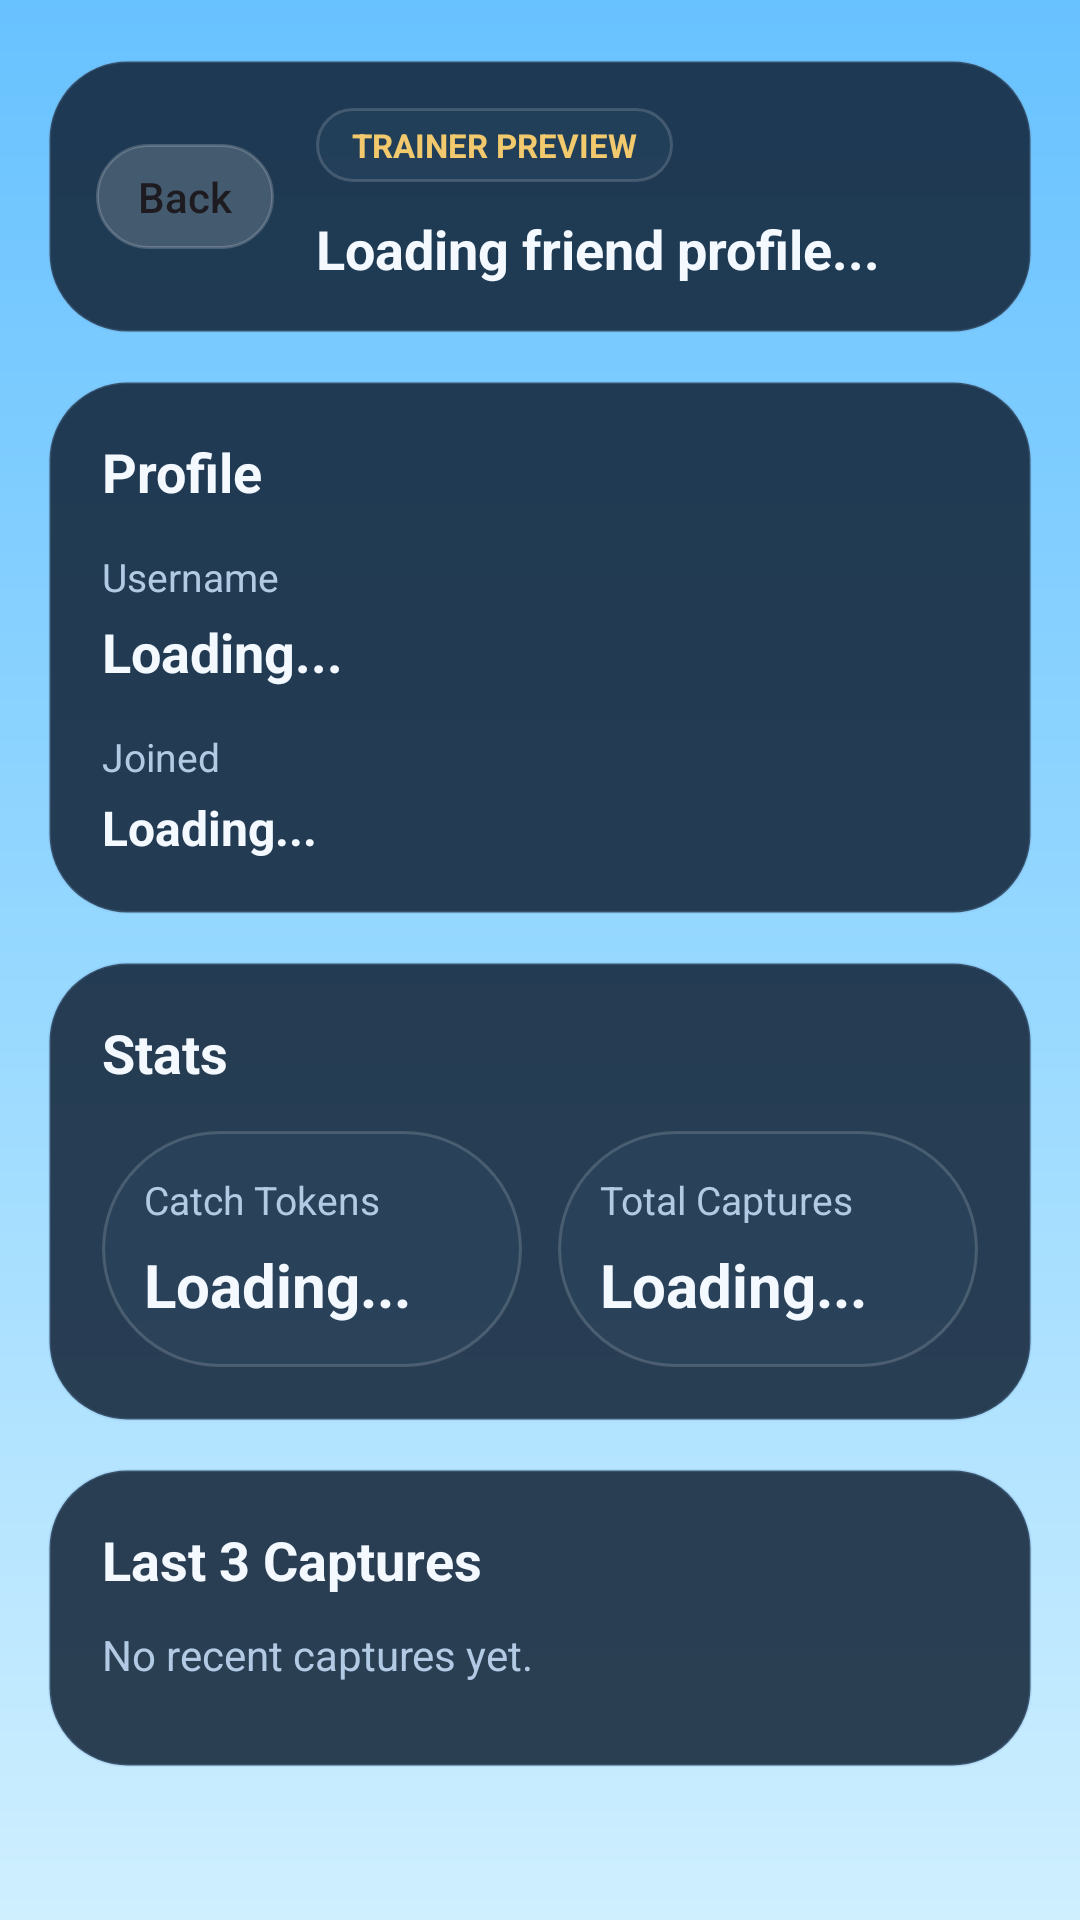

This screen was rendered from an Android layout file. Write that file and the resources it references.
<!-- AndroidManifest.xml: application theme Theme.ARGameDissertation -->
<!-- res/layout/activity_friend_profile.xml -->
<?xml version="1.0" encoding="utf-8"?>
<androidx.constraintlayout.widget.ConstraintLayout
    xmlns:android="http://schemas.android.com/apk/res/android"
    xmlns:app="http://schemas.android.com/apk/res-auto"
    android:layout_width="match_parent"
    android:layout_height="match_parent"
    android:background="@drawable/app_screen_bg">

    <ScrollView
        android:layout_width="0dp"
        android:layout_height="0dp"
        app:layout_constraintTop_toTopOf="parent"
        app:layout_constraintBottom_toBottomOf="parent"
        app:layout_constraintStart_toStartOf="parent"
        app:layout_constraintEnd_toEndOf="parent">

        <LinearLayout
            android:layout_width="match_parent"
            android:layout_height="wrap_content"
            android:orientation="vertical"
            android:paddingBottom="20dp">

            <LinearLayout
                android:id="@+id/friendProfileHeader"
                android:layout_width="match_parent"
                android:layout_height="wrap_content"
                android:layout_marginStart="16dp"
                android:layout_marginTop="20dp"
                android:layout_marginEnd="16dp"
                android:background="@drawable/app_panel_dark_bg"
                android:elevation="10dp"
                android:gravity="center_vertical"
                android:orientation="horizontal"
                android:padding="16dp">

                <Button
                    android:id="@+id/backButton"
                    android:layout_width="wrap_content"
                    android:layout_height="wrap_content"
                    android:background="@drawable/app_button_secondary_bg"
                    android:minWidth="0dp"
                    android:minHeight="0dp"
                    android:paddingHorizontal="14dp"
                    android:paddingVertical="8dp"
                    android:text="Back"
                    android:textAllCaps="false" />

                <LinearLayout
                    android:layout_width="0dp"
                    android:layout_height="wrap_content"
                    android:layout_marginStart="14dp"
                    android:layout_weight="1"
                    android:orientation="vertical">

                    <TextView
                        android:layout_width="wrap_content"
                        android:layout_height="wrap_content"
                        android:background="@drawable/app_chip_dark_bg"
                        android:paddingHorizontal="12dp"
                        android:paddingVertical="5dp"
                        android:text="Trainer Preview"
                        android:textAllCaps="true"
                        android:textColor="@color/app_gold"
                        android:textSize="11sp"
                        android:textStyle="bold" />

                    <TextView
                        android:id="@+id/friendProfileStatusText"
                        android:layout_width="wrap_content"
                        android:layout_height="wrap_content"
                        android:layout_marginTop="10dp"
                        android:text="Loading friend profile..."
                        android:textColor="@color/app_text_light"
                        android:textSize="18sp"
                        android:textStyle="bold" />
                </LinearLayout>
            </LinearLayout>

            <LinearLayout
                android:layout_width="match_parent"
                android:layout_height="wrap_content"
                android:layout_marginStart="16dp"
                android:layout_marginTop="16dp"
                android:layout_marginEnd="16dp"
                android:background="@drawable/app_panel_dark_bg"
                android:elevation="10dp"
                android:orientation="vertical"
                android:padding="18dp">

                <TextView
                    android:layout_width="wrap_content"
                    android:layout_height="wrap_content"
                    android:text="Profile"
                    android:textColor="@color/app_text_light"
                    android:textSize="18sp"
                    android:textStyle="bold" />

                <TextView
                    android:layout_width="wrap_content"
                    android:layout_height="wrap_content"
                    android:layout_marginTop="14dp"
                    android:text="Username"
                    android:textColor="@color/app_text_muted"
                    android:textSize="13sp" />

                <TextView
                    android:id="@+id/friendUsernameValueText"
                    android:layout_width="match_parent"
                    android:layout_height="wrap_content"
                    android:layout_marginTop="4dp"
                    android:text="Loading..."
                    android:textColor="@color/app_text_light"
                    android:textSize="18sp"
                    android:textStyle="bold" />

                <TextView
                    android:layout_width="wrap_content"
                    android:layout_height="wrap_content"
                    android:layout_marginTop="14dp"
                    android:text="Joined"
                    android:textColor="@color/app_text_muted"
                    android:textSize="13sp" />

                <TextView
                    android:id="@+id/friendJoinedValueText"
                    android:layout_width="match_parent"
                    android:layout_height="wrap_content"
                    android:layout_marginTop="4dp"
                    android:text="Loading..."
                    android:textColor="@color/app_text_light"
                    android:textSize="16sp"
                    android:textStyle="bold" />
            </LinearLayout>

            <LinearLayout
                android:layout_width="match_parent"
                android:layout_height="wrap_content"
                android:layout_marginStart="16dp"
                android:layout_marginTop="16dp"
                android:layout_marginEnd="16dp"
                android:background="@drawable/app_panel_dark_bg"
                android:elevation="10dp"
                android:orientation="vertical"
                android:padding="18dp">

                <TextView
                    android:layout_width="wrap_content"
                    android:layout_height="wrap_content"
                    android:text="Stats"
                    android:textColor="@color/app_text_light"
                    android:textSize="18sp"
                    android:textStyle="bold" />

                <LinearLayout
                    android:layout_width="match_parent"
                    android:layout_height="wrap_content"
                    android:layout_marginTop="14dp"
                    android:orientation="horizontal">

                    <LinearLayout
                        android:layout_width="0dp"
                        android:layout_height="wrap_content"
                        android:layout_weight="1"
                        android:background="@drawable/app_chip_dark_bg"
                        android:orientation="vertical"
                        android:padding="14dp">

                        <TextView
                            android:layout_width="wrap_content"
                            android:layout_height="wrap_content"
                            android:text="Catch Tokens"
                            android:textColor="@color/app_text_muted"
                            android:textSize="13sp" />

                        <TextView
                            android:id="@+id/friendTokensValueText"
                            android:layout_width="wrap_content"
                            android:layout_height="wrap_content"
                            android:layout_marginTop="6dp"
                            android:text="Loading..."
                            android:textColor="@color/app_text_light"
                            android:textSize="20sp"
                            android:textStyle="bold" />
                    </LinearLayout>

                    <Space
                        android:layout_width="12dp"
                        android:layout_height="1dp" />

                    <LinearLayout
                        android:layout_width="0dp"
                        android:layout_height="wrap_content"
                        android:layout_weight="1"
                        android:background="@drawable/app_chip_dark_bg"
                        android:orientation="vertical"
                        android:padding="14dp">

                        <TextView
                            android:layout_width="wrap_content"
                            android:layout_height="wrap_content"
                            android:text="Total Captures"
                            android:textColor="@color/app_text_muted"
                            android:textSize="13sp" />

                        <TextView
                            android:id="@+id/friendCapturesValueText"
                            android:layout_width="wrap_content"
                            android:layout_height="wrap_content"
                            android:layout_marginTop="6dp"
                            android:text="Loading..."
                            android:textColor="@color/app_text_light"
                            android:textSize="20sp"
                            android:textStyle="bold" />
                    </LinearLayout>
                </LinearLayout>
            </LinearLayout>

            <LinearLayout
                android:layout_width="match_parent"
                android:layout_height="wrap_content"
                android:layout_marginStart="16dp"
                android:layout_marginTop="16dp"
                android:layout_marginEnd="16dp"
                android:background="@drawable/app_panel_dark_bg"
                android:elevation="10dp"
                android:orientation="vertical"
                android:padding="18dp">

                <TextView
                    android:layout_width="wrap_content"
                    android:layout_height="wrap_content"
                    android:text="Last 3 Captures"
                    android:textColor="@color/app_text_light"
                    android:textSize="18sp"
                    android:textStyle="bold" />

                <TextView
                    android:id="@+id/recentCapturesEmptyText"
                    android:layout_width="wrap_content"
                    android:layout_height="wrap_content"
                    android:layout_marginTop="10dp"
                    android:text="No recent captures yet."
                    android:textColor="@color/app_text_muted"
                    android:textSize="14sp" />

                <androidx.recyclerview.widget.RecyclerView
                    android:id="@+id/recentCapturesRecyclerView"
                    android:layout_width="match_parent"
                    android:layout_height="wrap_content"
                    android:layout_marginTop="10dp"
                    android:nestedScrollingEnabled="false" />
            </LinearLayout>

        </LinearLayout>
    </ScrollView>

</androidx.constraintlayout.widget.ConstraintLayout>
<!-- resources referenced by this layout -->
<resources>
  <color name="app_gold">#F2C96D</color>
  <color name="app_text_light">#F3F9FF</color>
  <color name="app_text_muted">#B2CAE3</color>
  <!-- drawable app_button_secondary_bg (drawable) -->
  <?xml version="1.0" encoding="utf-8"?>
  <shape xmlns:android="http://schemas.android.com/apk/res/android">
      <solid android:color="#2AFFFFFF" />
      <corners android:radius="18dp" />
      <stroke
          android:width="1dp"
          android:color="#30FFFFFF" />
  </shape>
  <!-- drawable app_chip_dark_bg (drawable) -->
  <?xml version="1.0" encoding="utf-8"?>
  <shape xmlns:android="http://schemas.android.com/apk/res/android">
      <solid android:color="@color/app_chip_dark" />
      <corners android:radius="999dp" />
      <stroke
          android:width="1dp"
          android:color="#28FFFFFF" />
  </shape>
  <!-- drawable app_panel_dark_bg (drawable) -->
  <?xml version="1.0" encoding="utf-8"?>
  <shape xmlns:android="http://schemas.android.com/apk/res/android">
      <solid android:color="@color/app_panel_dark" />
      <corners android:radius="26dp" />
      <stroke
          android:width="1dp"
          android:color="@color/app_panel_dark_stroke" />
  </shape>
  <!-- drawable app_screen_bg (drawable) -->
  <?xml version="1.0" encoding="utf-8"?>
  <shape xmlns:android="http://schemas.android.com/apk/res/android">
      <gradient
          android:angle="270"
          android:startColor="@color/app_sky_400"
          android:centerColor="#96D8FF"
          android:endColor="@color/app_sky_200" />
  </shape>
  <style name="Theme.ARGameDissertation" parent="Base.Theme.ARGameDissertation" />
  <color name="app_chip_dark">#2044687F</color>
  <color name="app_panel_dark">#D9112236</color>
  <color name="app_panel_dark_stroke">#337AA7D1</color>
  <color name="app_sky_400">#68C2FF</color>
  <color name="app_sky_200">#CFEFFF</color>
  <style name="Base.Theme.ARGameDissertation" parent="Theme.Material3.DayNight.NoActionBar">
          <item name="colorPrimary">@color/app_mint</item>
          <item name="colorOnPrimary">@color/app_mint_dark</item>
          <item name="colorSecondary">@color/app_gold</item>
          <item name="colorOnSecondary">@color/app_gold_dark</item>
          <item name="colorSurface">@color/app_panel_light</item>
          <item name="colorOnSurface">@color/app_text_dark</item>
          <item name="android:statusBarColor">@android:color/transparent</item>
          <item name="android:navigationBarColor">@color/app_navy_900</item>
          <item name="android:windowLightStatusBar">false</item>
      </style>
  <color name="app_mint">#6EE0B0</color>
  <color name="app_mint_dark">#0D2A34</color>
  <color name="app_gold_dark">#513A0A</color>
  <color name="app_panel_light">#F7FBFF</color>
  <color name="app_text_dark">#16314C</color>
  <color name="app_navy_900">#0B1E36</color>
</resources>
